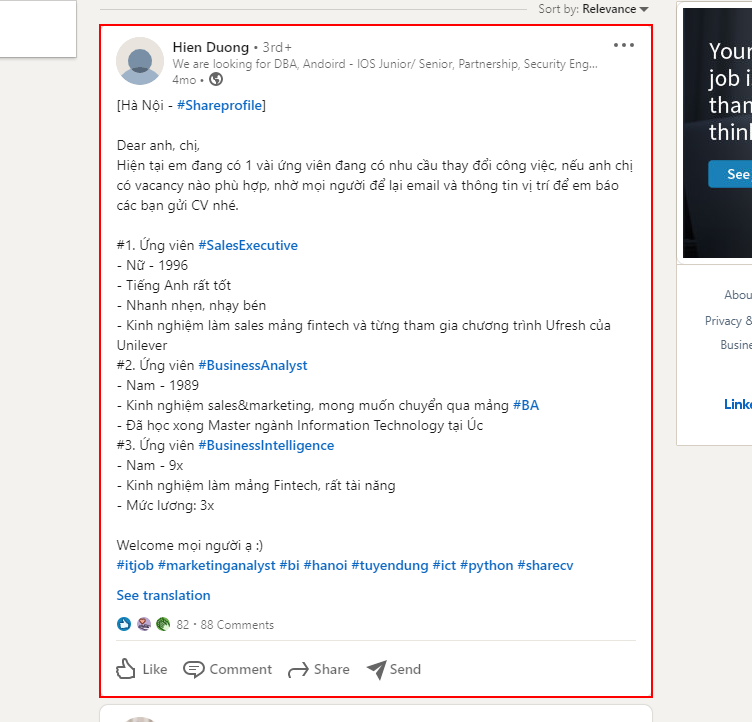
Task: Get_CV_From_LinkedIn
Workflow: Get_Data

Step 1: get-attribute of the element in window '"#python #hanoi #sharecv" | Search | LinkedIn' (msedge.exe)

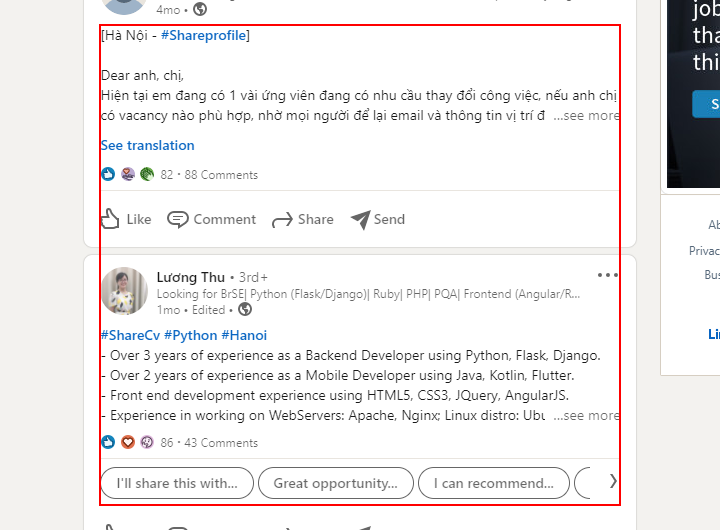
Step 2: get-text from the element in window '"#python #hanoi #sharecv" | Search | LinkedIn' (msedge.exe)

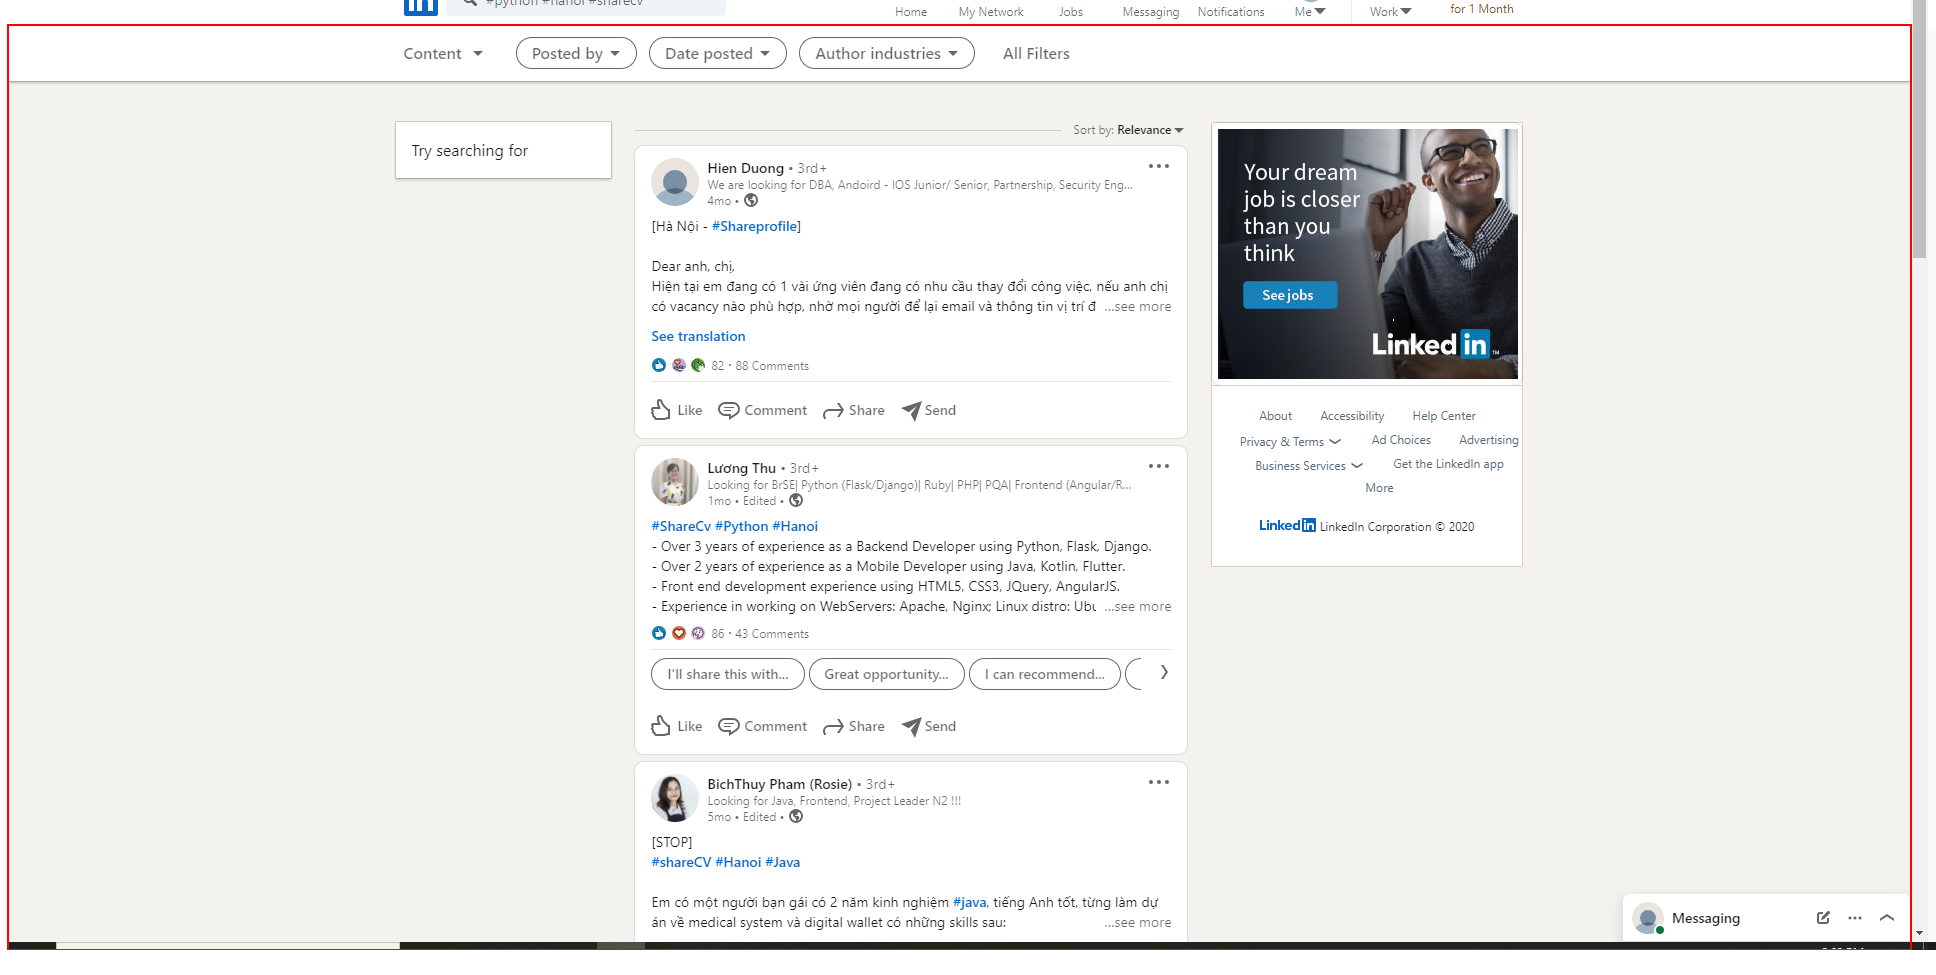
Step 3: type a value into the element in window '"#python #hanoi #sharecv" | Search | LinkedIn' (msedge.exe)